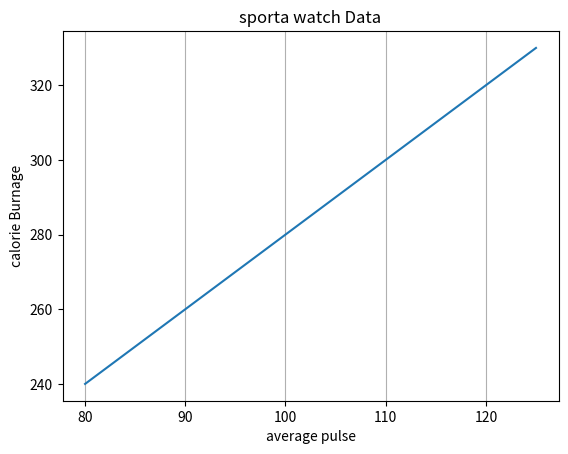

The matplotlib source for this figure:
import numpy as np
import matplotlib.pyplot as plt

x = np.array([80,85, 90, 95, 100, 105, 110, 115, 120, 125])
y = np.array([240, 250, 260, 270, 280, 290, 300, 310, 320, 330])
plt.title("sporta watch Data")
plt.xlabel("average pulse")
plt.ylabel("calorie Burnage")

plt.plot(x, y)
plt.grid(axis='x') # we can exchange and put "y" or remove all of them
#TRY THIS plt.grid(color = 'green', linestyle = '--', linewidth = 0.5)
plt.show()